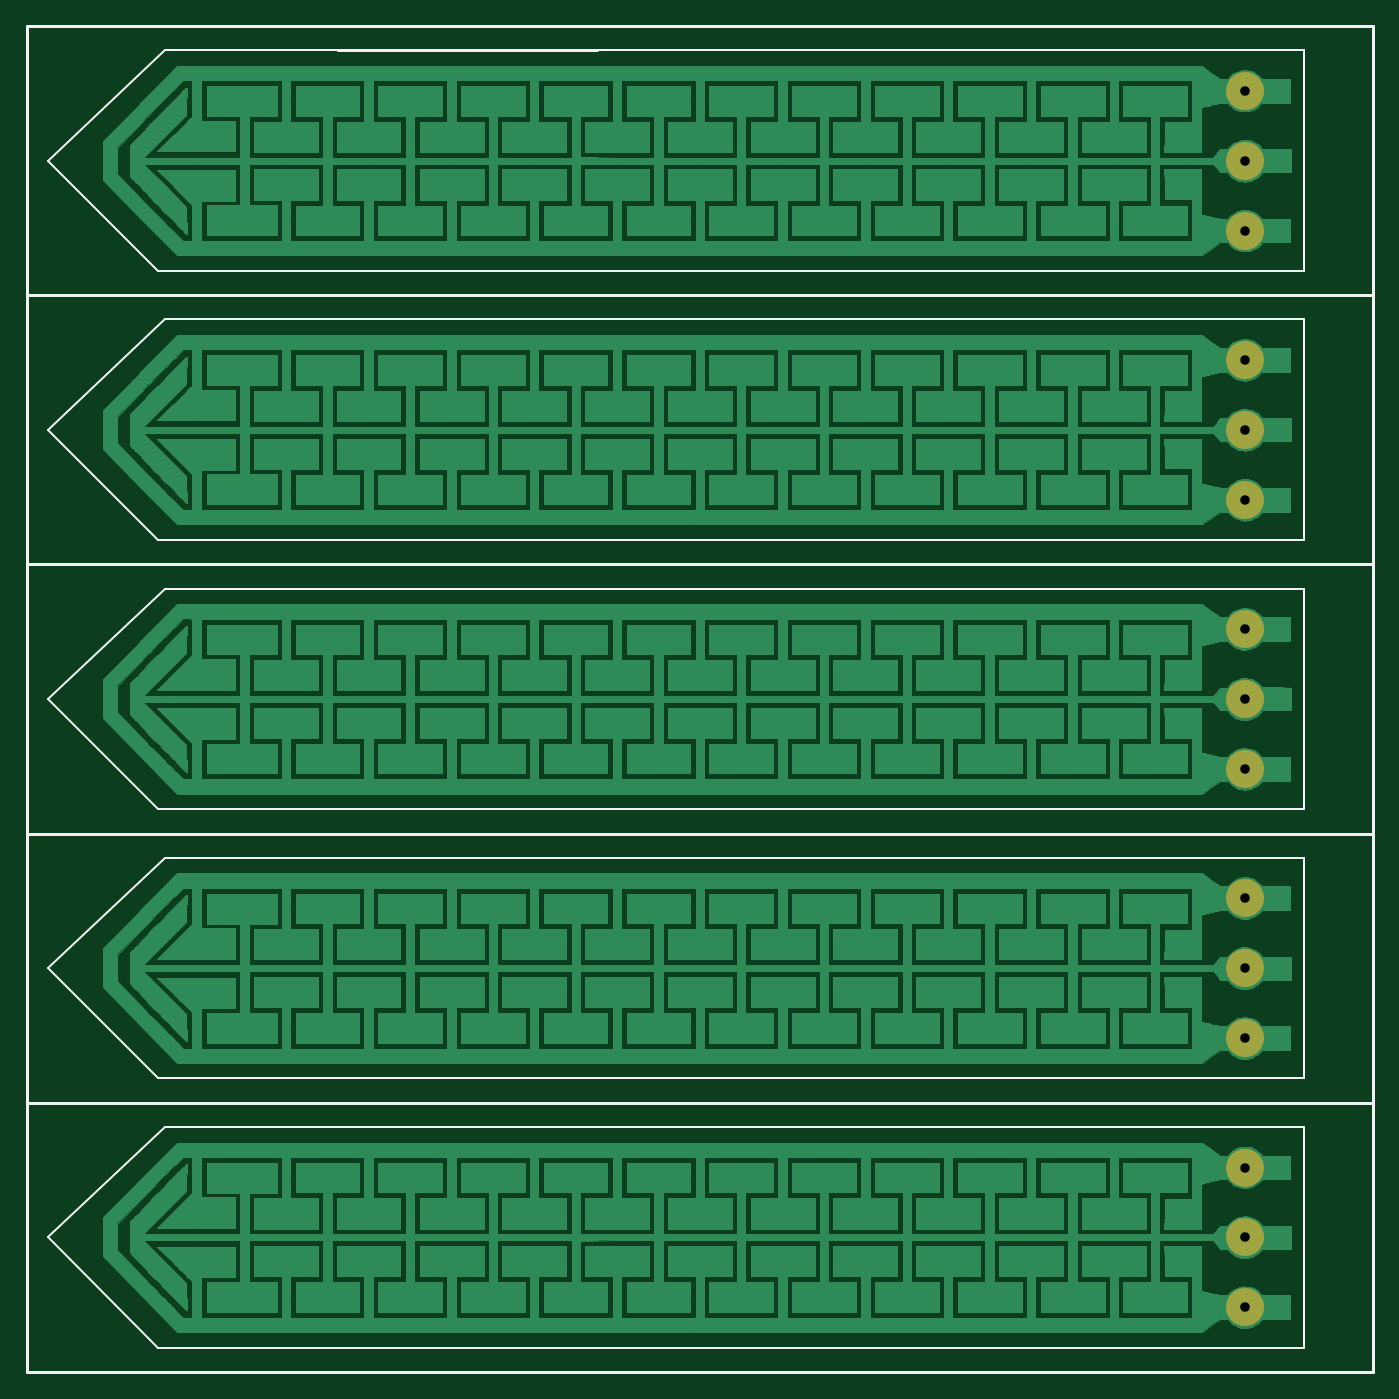
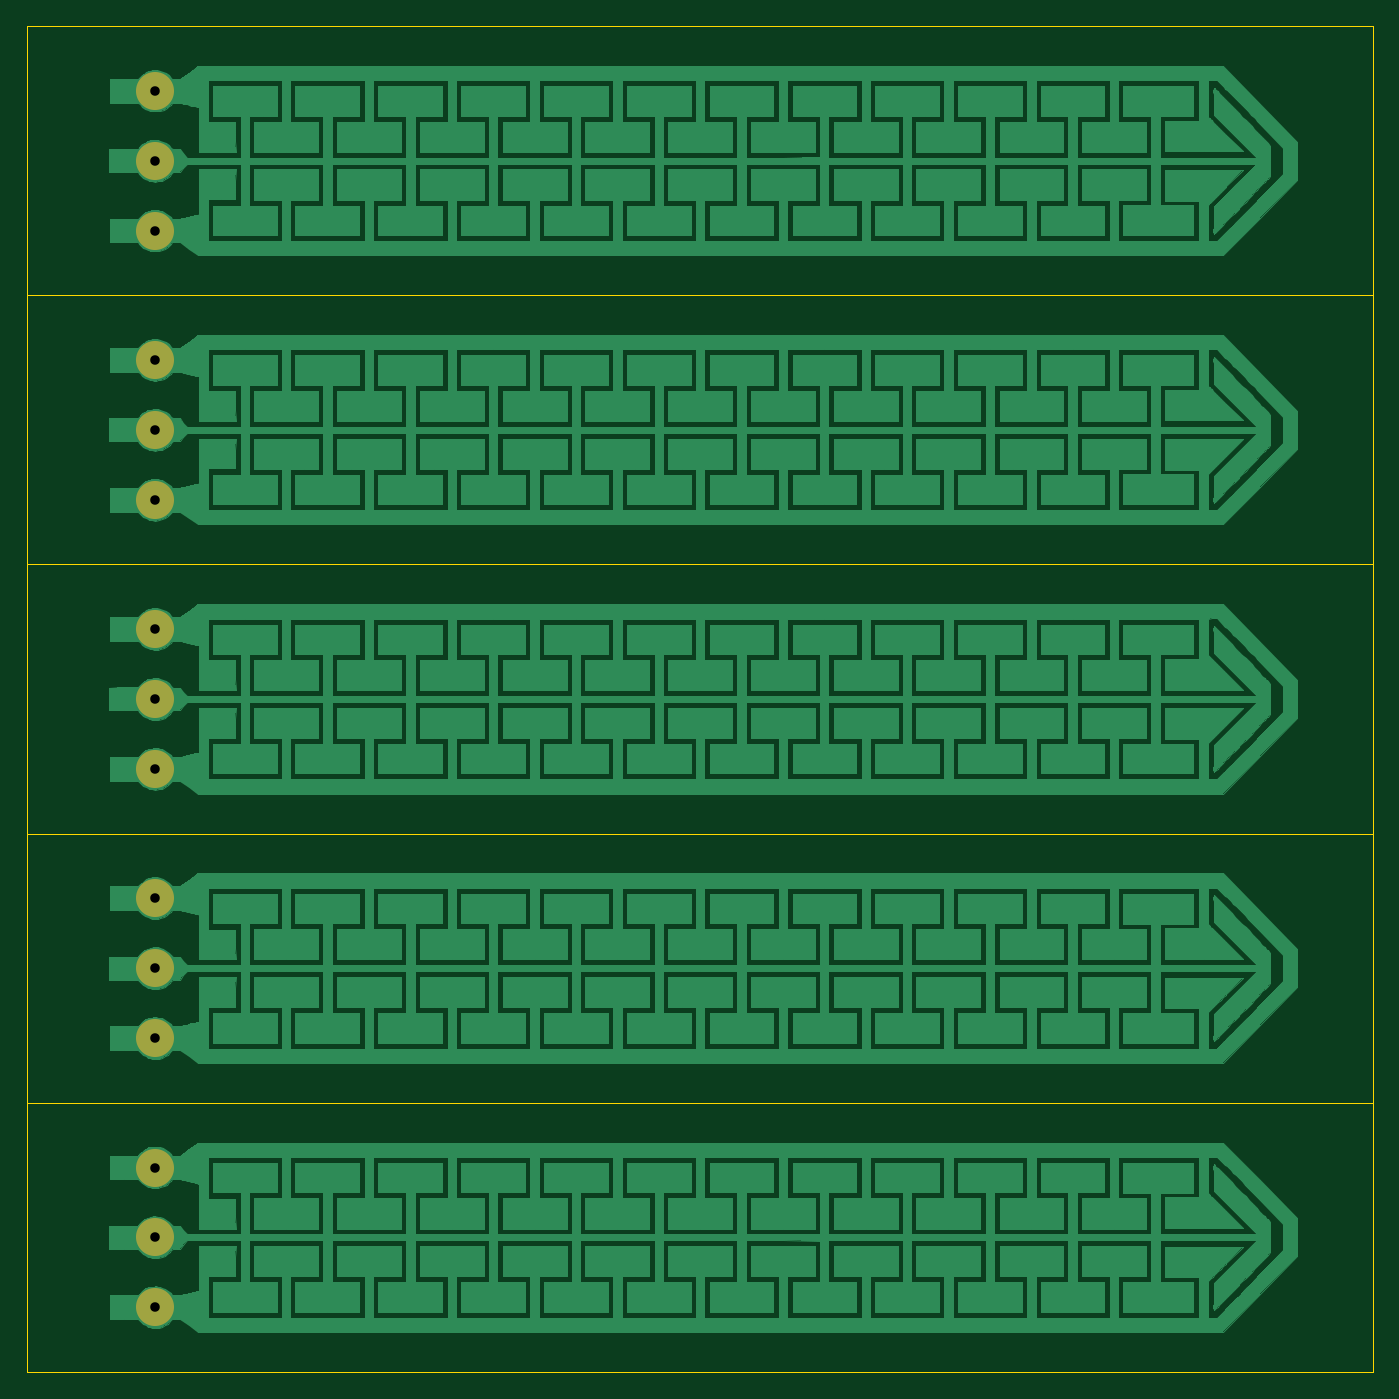
Circuit board: 8 layer files. Board 99.1 x 99.1 mm.
- bottom_copper: square1-planecap-B.Cu.gbl (290933 bytes)
- bottom_mask: square1-planecap-B.Mask.gbs (689 bytes)
- bottom_silk: square1-planecap-B.SilkS.gbo (692 bytes)
- outline: square1-planecap-Edge.Cuts.gm1 (686 bytes)
- top_copper: square1-planecap-F.Cu.gtl (290933 bytes)
- top_mask: square1-planecap-F.Mask.gts (689 bytes)
- top_silk: square1-planecap-F.SilkS.gto (2349 bytes)
- drill: square1-planecap.drl (427 bytes)

=== bottom_copper: square1-planecap-B.Cu.gbl (290933 bytes, source omitted) ===
=== bottom_mask: square1-planecap-B.Mask.gbs ===
G04 #@! TF.FileFunction,Soldermask,Bot*
%FSLAX46Y46*%
G04 Gerber Fmt 4.6, Leading zero omitted, Abs format (unit mm)*
G04 Created by KiCad (PCBNEW 4.0.2+e4-6225~38~ubuntu14.04.1-stable) date Tue 17 May 2016 20:21:22 AEST*
%MOMM*%
G01*
G04 APERTURE LIST*
%ADD10C,0.150000*%
%ADD11C,2.800000*%
G04 APERTURE END LIST*
D10*
D11*
X89916000Y-84277200D03*
X89916000Y-89408000D03*
X89916000Y-94564200D03*
X89916000Y-44653200D03*
X89916000Y-49784000D03*
X89916000Y-54940200D03*
X89916000Y-64465200D03*
X89916000Y-69596000D03*
X89916000Y-74752200D03*
X89916000Y-24841200D03*
X89916000Y-29972000D03*
X89916000Y-35128200D03*
X89916000Y-5029200D03*
X89916000Y-10160000D03*
X89916000Y-15316200D03*
M02*

=== bottom_silk: square1-planecap-B.SilkS.gbo ===
G04 #@! TF.FileFunction,Legend,Bot*
%FSLAX46Y46*%
G04 Gerber Fmt 4.6, Leading zero omitted, Abs format (unit mm)*
G04 Created by KiCad (PCBNEW 4.0.2+e4-6225~38~ubuntu14.04.1-stable) date Tue 17 May 2016 20:21:22 AEST*
%MOMM*%
G01*
G04 APERTURE LIST*
%ADD10C,0.150000*%
%ADD11C,2.800000*%
G04 APERTURE END LIST*
D10*
%LPC*%
D11*
X89916000Y-84277200D03*
X89916000Y-89408000D03*
X89916000Y-94564200D03*
X89916000Y-44653200D03*
X89916000Y-49784000D03*
X89916000Y-54940200D03*
X89916000Y-64465200D03*
X89916000Y-69596000D03*
X89916000Y-74752200D03*
X89916000Y-24841200D03*
X89916000Y-29972000D03*
X89916000Y-35128200D03*
X89916000Y-5029200D03*
X89916000Y-10160000D03*
X89916000Y-15316200D03*
M02*

=== outline: square1-planecap-Edge.Cuts.gm1 ===
G04 #@! TF.FileFunction,Profile,NP*
%FSLAX46Y46*%
G04 Gerber Fmt 4.6, Leading zero omitted, Abs format (unit mm)*
G04 Created by KiCad (PCBNEW 4.0.2+e4-6225~38~ubuntu14.04.1-stable) date Tue 17 May 2016 20:21:22 AEST*
%MOMM*%
G01*
G04 APERTURE LIST*
%ADD10C,0.150000*%
%ADD11C,0.100000*%
G04 APERTURE END LIST*
D10*
D11*
X99314000Y-254000D02*
X254000Y-254000D01*
X99314000Y-99314000D02*
X99314000Y-254000D01*
X254000Y-99314000D02*
X99314000Y-99314000D01*
X254000Y-254000D02*
X254000Y-99314000D01*
X254000Y-79502000D02*
X99314000Y-79502000D01*
X254000Y-59690000D02*
X99314000Y-59690000D01*
X254000Y-39878000D02*
X99314000Y-39878000D01*
X254000Y-20066000D02*
X99314000Y-20066000D01*
M02*

=== top_copper: square1-planecap-F.Cu.gtl (290933 bytes, source omitted) ===
=== top_mask: square1-planecap-F.Mask.gts ===
G04 #@! TF.FileFunction,Soldermask,Top*
%FSLAX46Y46*%
G04 Gerber Fmt 4.6, Leading zero omitted, Abs format (unit mm)*
G04 Created by KiCad (PCBNEW 4.0.2+e4-6225~38~ubuntu14.04.1-stable) date Tue 17 May 2016 20:21:22 AEST*
%MOMM*%
G01*
G04 APERTURE LIST*
%ADD10C,0.150000*%
%ADD11C,2.800000*%
G04 APERTURE END LIST*
D10*
D11*
X89916000Y-84277200D03*
X89916000Y-89408000D03*
X89916000Y-94564200D03*
X89916000Y-44653200D03*
X89916000Y-49784000D03*
X89916000Y-54940200D03*
X89916000Y-64465200D03*
X89916000Y-69596000D03*
X89916000Y-74752200D03*
X89916000Y-24841200D03*
X89916000Y-29972000D03*
X89916000Y-35128200D03*
X89916000Y-5029200D03*
X89916000Y-10160000D03*
X89916000Y-15316200D03*
M02*

=== top_silk: square1-planecap-F.SilkS.gto ===
G04 #@! TF.FileFunction,Legend,Top*
%FSLAX46Y46*%
G04 Gerber Fmt 4.6, Leading zero omitted, Abs format (unit mm)*
G04 Created by KiCad (PCBNEW 4.0.2+e4-6225~38~ubuntu14.04.1-stable) date Tue 17 May 2016 20:21:22 AEST*
%MOMM*%
G01*
G04 APERTURE LIST*
%ADD10C,0.150000*%
%ADD11C,0.200000*%
%ADD12C,2.800000*%
G04 APERTURE END LIST*
D10*
D11*
X254000Y-254000D02*
X99314000Y-254000D01*
X99314000Y-99314000D02*
X254000Y-99314000D01*
X99314000Y-254000D02*
X99314000Y-99314000D01*
X254000Y-20066000D02*
X99314000Y-20066000D01*
X254000Y-39878000D02*
X99314000Y-39878000D01*
X254000Y-59690000D02*
X99314000Y-59690000D01*
X254000Y-79502000D02*
X99314000Y-79502000D01*
X23114000Y-2032000D02*
X42164000Y-2032000D01*
X36068000Y-2032000D02*
X23114000Y-2032000D01*
X254000Y-99314000D02*
X254000Y-254000D01*
D10*
X94234000Y-97536000D02*
X9906000Y-97536000D01*
X94234000Y-81280000D02*
X94234000Y-97536000D01*
X9906000Y-97536000D02*
X1778000Y-89408000D01*
X94234000Y-81280000D02*
X10414000Y-81280000D01*
X10414000Y-81280000D02*
X1778000Y-89408000D01*
X94234000Y-57912000D02*
X9906000Y-57912000D01*
X94234000Y-41656000D02*
X94234000Y-57912000D01*
X9906000Y-57912000D02*
X1778000Y-49784000D01*
X94234000Y-41656000D02*
X10414000Y-41656000D01*
X10414000Y-41656000D02*
X1778000Y-49784000D01*
X94234000Y-77724000D02*
X9906000Y-77724000D01*
X94234000Y-61468000D02*
X94234000Y-77724000D01*
X9906000Y-77724000D02*
X1778000Y-69596000D01*
X94234000Y-61468000D02*
X10414000Y-61468000D01*
X10414000Y-61468000D02*
X1778000Y-69596000D01*
X94234000Y-38100000D02*
X9906000Y-38100000D01*
X94234000Y-21844000D02*
X94234000Y-38100000D01*
X9906000Y-38100000D02*
X1778000Y-29972000D01*
X94234000Y-21844000D02*
X10414000Y-21844000D01*
X10414000Y-21844000D02*
X1778000Y-29972000D01*
X94234000Y-18288000D02*
X9906000Y-18288000D01*
X94234000Y-2032000D02*
X94234000Y-18288000D01*
X9906000Y-18288000D02*
X1778000Y-10160000D01*
X94234000Y-2032000D02*
X10414000Y-2032000D01*
X10414000Y-2032000D02*
X1778000Y-10160000D01*
%LPC*%
D12*
X89916000Y-84277200D03*
X89916000Y-89408000D03*
X89916000Y-94564200D03*
X89916000Y-44653200D03*
X89916000Y-49784000D03*
X89916000Y-54940200D03*
X89916000Y-64465200D03*
X89916000Y-69596000D03*
X89916000Y-74752200D03*
X89916000Y-24841200D03*
X89916000Y-29972000D03*
X89916000Y-35128200D03*
X89916000Y-5029200D03*
X89916000Y-10160000D03*
X89916000Y-15316200D03*
M02*

=== drill: square1-planecap.drl ===
M48
;DRILL file {KiCad 4.0.2+e4-6225~38~ubuntu14.04.1-stable} date Tue 17 May 2016 20:21:31 AEST
;FORMAT={-:-/ absolute / metric / decimal}
FMAT,2
METRIC,TZ
T1C0.700
%
G90
G05
M71
T1
X89.916Y-5.029
X89.916Y-10.16
X89.916Y-15.316
X89.916Y-24.841
X89.916Y-29.972
X89.916Y-35.128
X89.916Y-44.653
X89.916Y-49.784
X89.916Y-54.94
X89.916Y-64.465
X89.916Y-69.596
X89.916Y-74.752
X89.916Y-84.277
X89.916Y-89.408
X89.916Y-94.564
T0
M30

